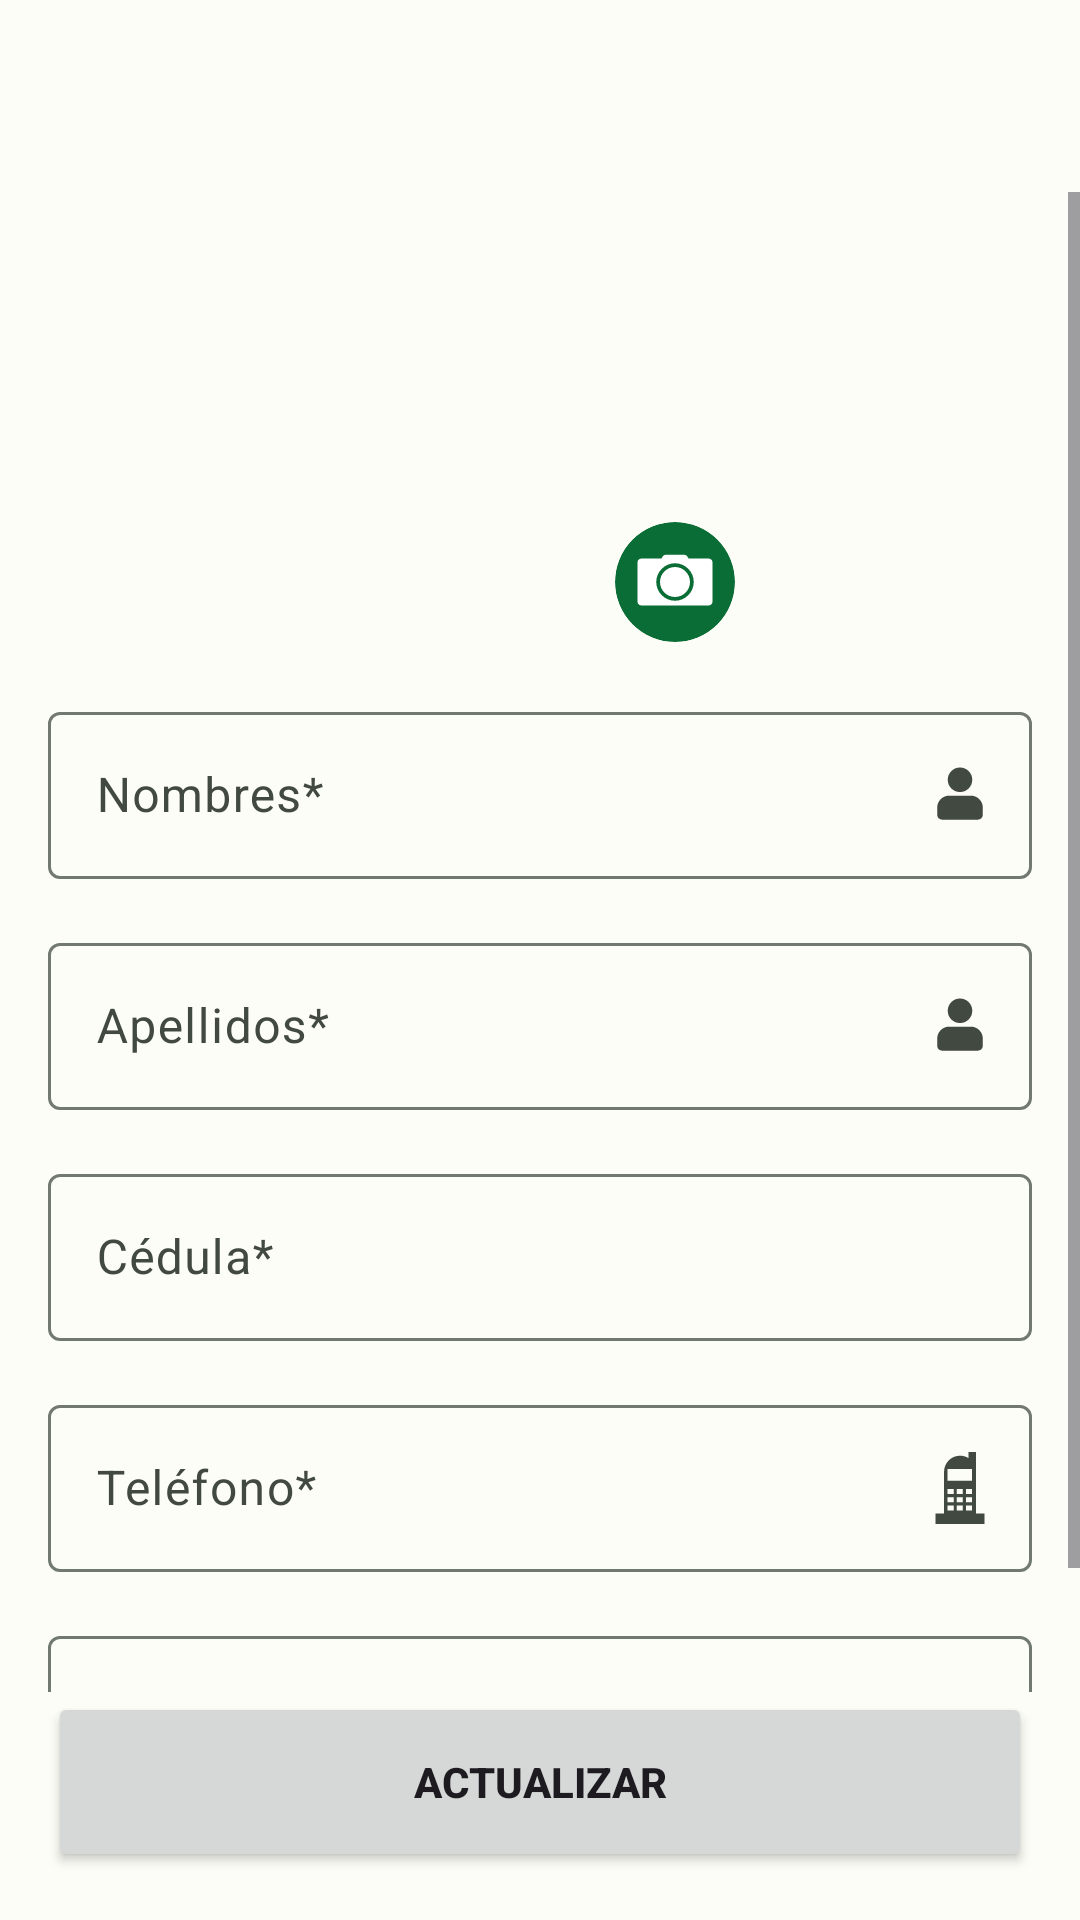

Reconstruct the res/layout file that produces this screen, plus the resources it refers to.
<!-- AndroidManifest.xml: application theme Theme.Medicroute -->
<!-- res/layout/activity_perfil_paciente.xml -->
<?xml version="1.0" encoding="utf-8"?>
<androidx.constraintlayout.widget.ConstraintLayout xmlns:android="http://schemas.android.com/apk/res/android"
    xmlns:app="http://schemas.android.com/apk/res-auto"
    xmlns:tools="http://schemas.android.com/tools"
    android:layout_width="match_parent"
    android:layout_height="match_parent"
    android:orientation="vertical"
    tools:context=".ui.paciente.PerfilPacienteActivity">

    <include
        android:id="@+id/toolbarPerfilPaciente"
        layout="@layout/action_bar_toolbar"
        app:layout_constraintTop_toTopOf="parent" />

    <ScrollView
        android:id="@+id/scrollRegistrer"
        android:layout_width="0dp"
        android:layout_height="0dp"
        app:layout_constraintBottom_toTopOf="@+id/btnActualizarDatosPaciente"
        app:layout_constraintEnd_toEndOf="parent"
        app:layout_constraintStart_toStartOf="parent"
        app:layout_constraintTop_toBottomOf="@+id/toolbarPerfilPaciente">

        <LinearLayout
            android:layout_width="match_parent"
            android:layout_height="0dp"
            android:orientation="vertical">


            <FrameLayout
                android:layout_width="150dp"
                android:layout_height="160dp"
                android:layout_gravity="center">

                <com.google.android.material.imageview.ShapeableImageView
                    android:id="@+id/ivFotoPerfil"
                    android:layout_width="150dp"
                    android:layout_height="150dp"
                    android:layout_gravity="center"
                    android:background="@drawable/circle"
                    android:padding="5dp"
                    android:scaleType="centerCrop"
                    android:src="@drawable/avatar"
                    app:shapeAppearanceOverlay="@style/circular" />

                <com.google.android.material.imageview.ShapeableImageView
                    android:layout_width="60dp"
                    android:layout_height="60dp"
                    android:layout_gravity="bottom|end"
                    android:padding="10dp"
                    android:src="@drawable/ic_camera"
                    app:shapeAppearanceOverlay="@style/circular" />
            </FrameLayout>

            <com.google.android.material.textfield.TextInputLayout
                android:id="@+id/tilNombres"
                android:layout_width="match_parent"
                android:layout_height="wrap_content"
                android:layout_marginHorizontal="16dp"
                android:layout_marginVertical="8dp"
                android:hint="@string/nombres"
                app:endIconDrawable="@drawable/ic_person"
                app:endIconMode="custom">

                <com.google.android.material.textfield.TextInputEditText
                    android:id="@+id/etNombres"
                    android:layout_width="match_parent"
                    android:layout_height="wrap_content"
                    android:inputType="text"
                    android:maxLength="60" />
            </com.google.android.material.textfield.TextInputLayout>

            <com.google.android.material.textfield.TextInputLayout
                android:id="@+id/tilApellidos"
                android:layout_width="match_parent"
                android:layout_height="wrap_content"
                android:layout_marginHorizontal="16dp"
                android:layout_marginVertical="8dp"
                android:hint="@string/apellidos"
                app:endIconDrawable="@drawable/ic_person"
                app:endIconMode="custom">

                <com.google.android.material.textfield.TextInputEditText
                    android:id="@+id/etApellidos"
                    android:layout_width="match_parent"
                    android:layout_height="wrap_content"
                    android:inputType="text"
                    android:maxLength="60" />
            </com.google.android.material.textfield.TextInputLayout>

            <com.google.android.material.textfield.TextInputLayout
                android:id="@+id/tilCedula"
                android:layout_width="match_parent"
                android:layout_height="wrap_content"
                android:layout_marginHorizontal="16dp"
                android:layout_marginVertical="8dp"
                android:hint="@string/cedula"
                app:endIconDrawable="@drawable/ic_cedula"
                app:endIconMode="custom">

                <com.google.android.material.textfield.TextInputEditText
                    android:id="@+id/etCedula"
                    android:layout_width="match_parent"
                    android:layout_height="wrap_content"
                    android:inputType="number"
                    android:maxLength="10" />
            </com.google.android.material.textfield.TextInputLayout>

            <com.google.android.material.textfield.TextInputLayout
                android:id="@+id/tilTelefono"
                android:layout_width="match_parent"
                android:layout_height="wrap_content"
                android:layout_marginHorizontal="16dp"
                android:layout_marginVertical="8dp"
                android:hint="@string/telefono"
                app:endIconDrawable="@drawable/ic_phone"
                app:endIconMode="custom">

                <com.google.android.material.textfield.TextInputEditText
                    android:id="@+id/etTelefono"
                    android:layout_width="match_parent"
                    android:layout_height="wrap_content"
                    android:inputType="number"
                    android:maxLength="10" />
            </com.google.android.material.textfield.TextInputLayout>

            <com.google.android.material.textfield.TextInputLayout
                android:id="@+id/tilSexo"
                style="@style/Widget.Material3.TextInputLayout.OutlinedBox.ExposedDropdownMenu"
                android:layout_width="match_parent"
                android:layout_height="wrap_content"
                android:layout_marginHorizontal="16dp"
                android:layout_marginVertical="8dp"
                android:hint="@string/sexo">

                <AutoCompleteTextView
                    android:id="@+id/tvSexo"
                    android:layout_width="match_parent"
                    android:layout_height="wrap_content"
                    android:inputType="none"
                    app:simpleItems="@array/sexo" />
            </com.google.android.material.textfield.TextInputLayout>
        </LinearLayout>
    </ScrollView>


    <Button
        android:id="@+id/btnActualizarDatosPaciente"
        style="@style/textButton"
        android:layout_width="match_parent"
        android:layout_height="60dp"
        android:layout_marginVertical="16dp"
        android:text="ACTUALIZAR"
        app:layout_constraintBottom_toBottomOf="parent"
        app:layout_constraintEnd_toEndOf="parent"
        app:layout_constraintStart_toStartOf="parent" />

</androidx.constraintlayout.widget.ConstraintLayout>
<!-- res/layout/action_bar_toolbar.xml (included above) -->
<?xml version="1.0" encoding="utf-8"?>
<com.google.android.material.appbar.AppBarLayout xmlns:android="http://schemas.android.com/apk/res/android"
    android:layout_width="match_parent"
    android:layout_height="wrap_content">

    <androidx.appcompat.widget.Toolbar
        android:id="@+id/toolbar"
        android:layout_width="match_parent"
        android:layout_height="wrap_content">

    </androidx.appcompat.widget.Toolbar>

</com.google.android.material.appbar.AppBarLayout>
<!-- resources referenced by this layout -->
<resources>
  <string-array name="sexo">
          <item>Masculino</item>
          <item>Femenino</item>
          <item>Otros</item>
      </string-array>
  <!-- drawable circle (drawable) -->
  <?xml version="1.0" encoding="utf-8"?>
  <shape xmlns:android="http://schemas.android.com/apk/res/android"
      android:shape="oval">
      <solid android:color="@android:color/transparent" />
      <size android:width="120dp" android:height="120dp"/>
  </shape>
  <!-- drawable ic_person (drawable) -->
  <vector android:height="24dp" android:viewportHeight="19"
      android:viewportWidth="19" android:width="24dp" xmlns:android="http://schemas.android.com/apk/res/android">
      <path android:fillColor="#000000" android:pathData="M15.517,12.834v1.9a1.27,1.27 0,0 1,-1.267 1.267h-9.5a1.27,1.27 0,0 1,-1.267 -1.267v-1.9A3.176,3.176 0,0 1,6.65 9.667h5.7a3.176,3.176 0,0 1,3.167 3.167zM6.264,5.48A3.236,3.236 0,1 1,9.5 8.717a3.236,3.236 0,0 1,-3.236 -3.236z"/>
  </vector>
  <!-- drawable ic_phone (drawable) -->
  <vector android:height="24dp" android:viewportHeight="226"
      android:viewportWidth="226" android:width="24dp" xmlns:android="http://schemas.android.com/apk/res/android">
      <path android:fillColor="#000000" android:pathData="M163,193V0h-23v19.58c-7,-5.04 -17.06,-7.98 -27,-7.98c-27.57,0 -50,22.52 -50,50.2V193H36v33h154v-33H163zM93,184H74v-16h19V184zM93,158H74v-16h19V158zM93,132H74v-16h19V132zM122,184h-19v-16h19V184zM122,158h-19v-16h19V158zM122,132h-19v-16h19V132zM151,184h-19v-16h19V184zM151,158h-19v-16h19V158zM151,132h-19v-16h19V132zM151,90H74V53h77V90z"/>
  </vector>
  <string name="apellidos">Apellidos*</string>
  <string name="cedula">Cédula*</string>
  <string name="nombres">Nombres*</string>
  <string name="sexo">Sexo</string>
  <string name="telefono">Teléfono*</string>
  <style name="circular">
          <item name="cornerSize">50%</item>
      </style>
  <style name="textButton">
          <item name="android:textStyle">bold</item>
          <item name="android:textAllCaps">true</item>
          <item name="android:textSize">14sp</item>
          <item name="android:layout_marginHorizontal">16dp</item>
      </style>
  <style name="Theme.Medicroute" parent="Base.Theme.Medicroute" />
  <color name="background_medicrouteapp">#0B6D36</color>
  <color name="md_theme_light_primary">#0B6D36</color>
  <color name="md_theme_light_onPrimary">#FFFFFF</color>
  <color name="md_theme_light_primaryContainer">#9EF6B0</color>
  <color name="md_theme_light_onPrimaryContainer">#00210B</color>
  <color name="md_theme_light_secondary">#506352</color>
  <color name="md_theme_light_onSecondary">#FFFFFF</color>
  <color name="md_theme_light_secondaryContainer">#D3E8D2</color>
  <color name="md_theme_light_onSecondaryContainer">#0E1F12</color>
  <color name="md_theme_light_tertiary">#3A656E</color>
  <color name="md_theme_light_onTertiary">#FFFFFF</color>
  <color name="md_theme_light_tertiaryContainer">#BDEAF5</color>
  <color name="md_theme_light_onTertiaryContainer">#001F25</color>
  <color name="md_theme_light_error">#BA1A1A</color>
  <color name="md_theme_light_errorContainer">#FFDAD6</color>
  <color name="md_theme_light_onError">#FFFFFF</color>
  <color name="md_theme_light_onErrorContainer">#410002</color>
  <color name="md_theme_light_background">#FCFDF7</color>
  <color name="md_theme_light_onBackground">#191C19</color>
  <color name="md_theme_light_surface">#FCFDF7</color>
  <color name="md_theme_light_onSurface">#191C19</color>
  <color name="md_theme_light_surfaceVariant">#DDE5DA</color>
  <color name="md_theme_light_onSurfaceVariant">#414941</color>
  <color name="md_theme_light_outline">#717970</color>
  <color name="md_theme_light_inverseOnSurface">#F0F1EC</color>
  <color name="md_theme_light_inverseSurface">#2E312E</color>
  <color name="md_theme_light_inversePrimary">#82D996</color>
</resources>
